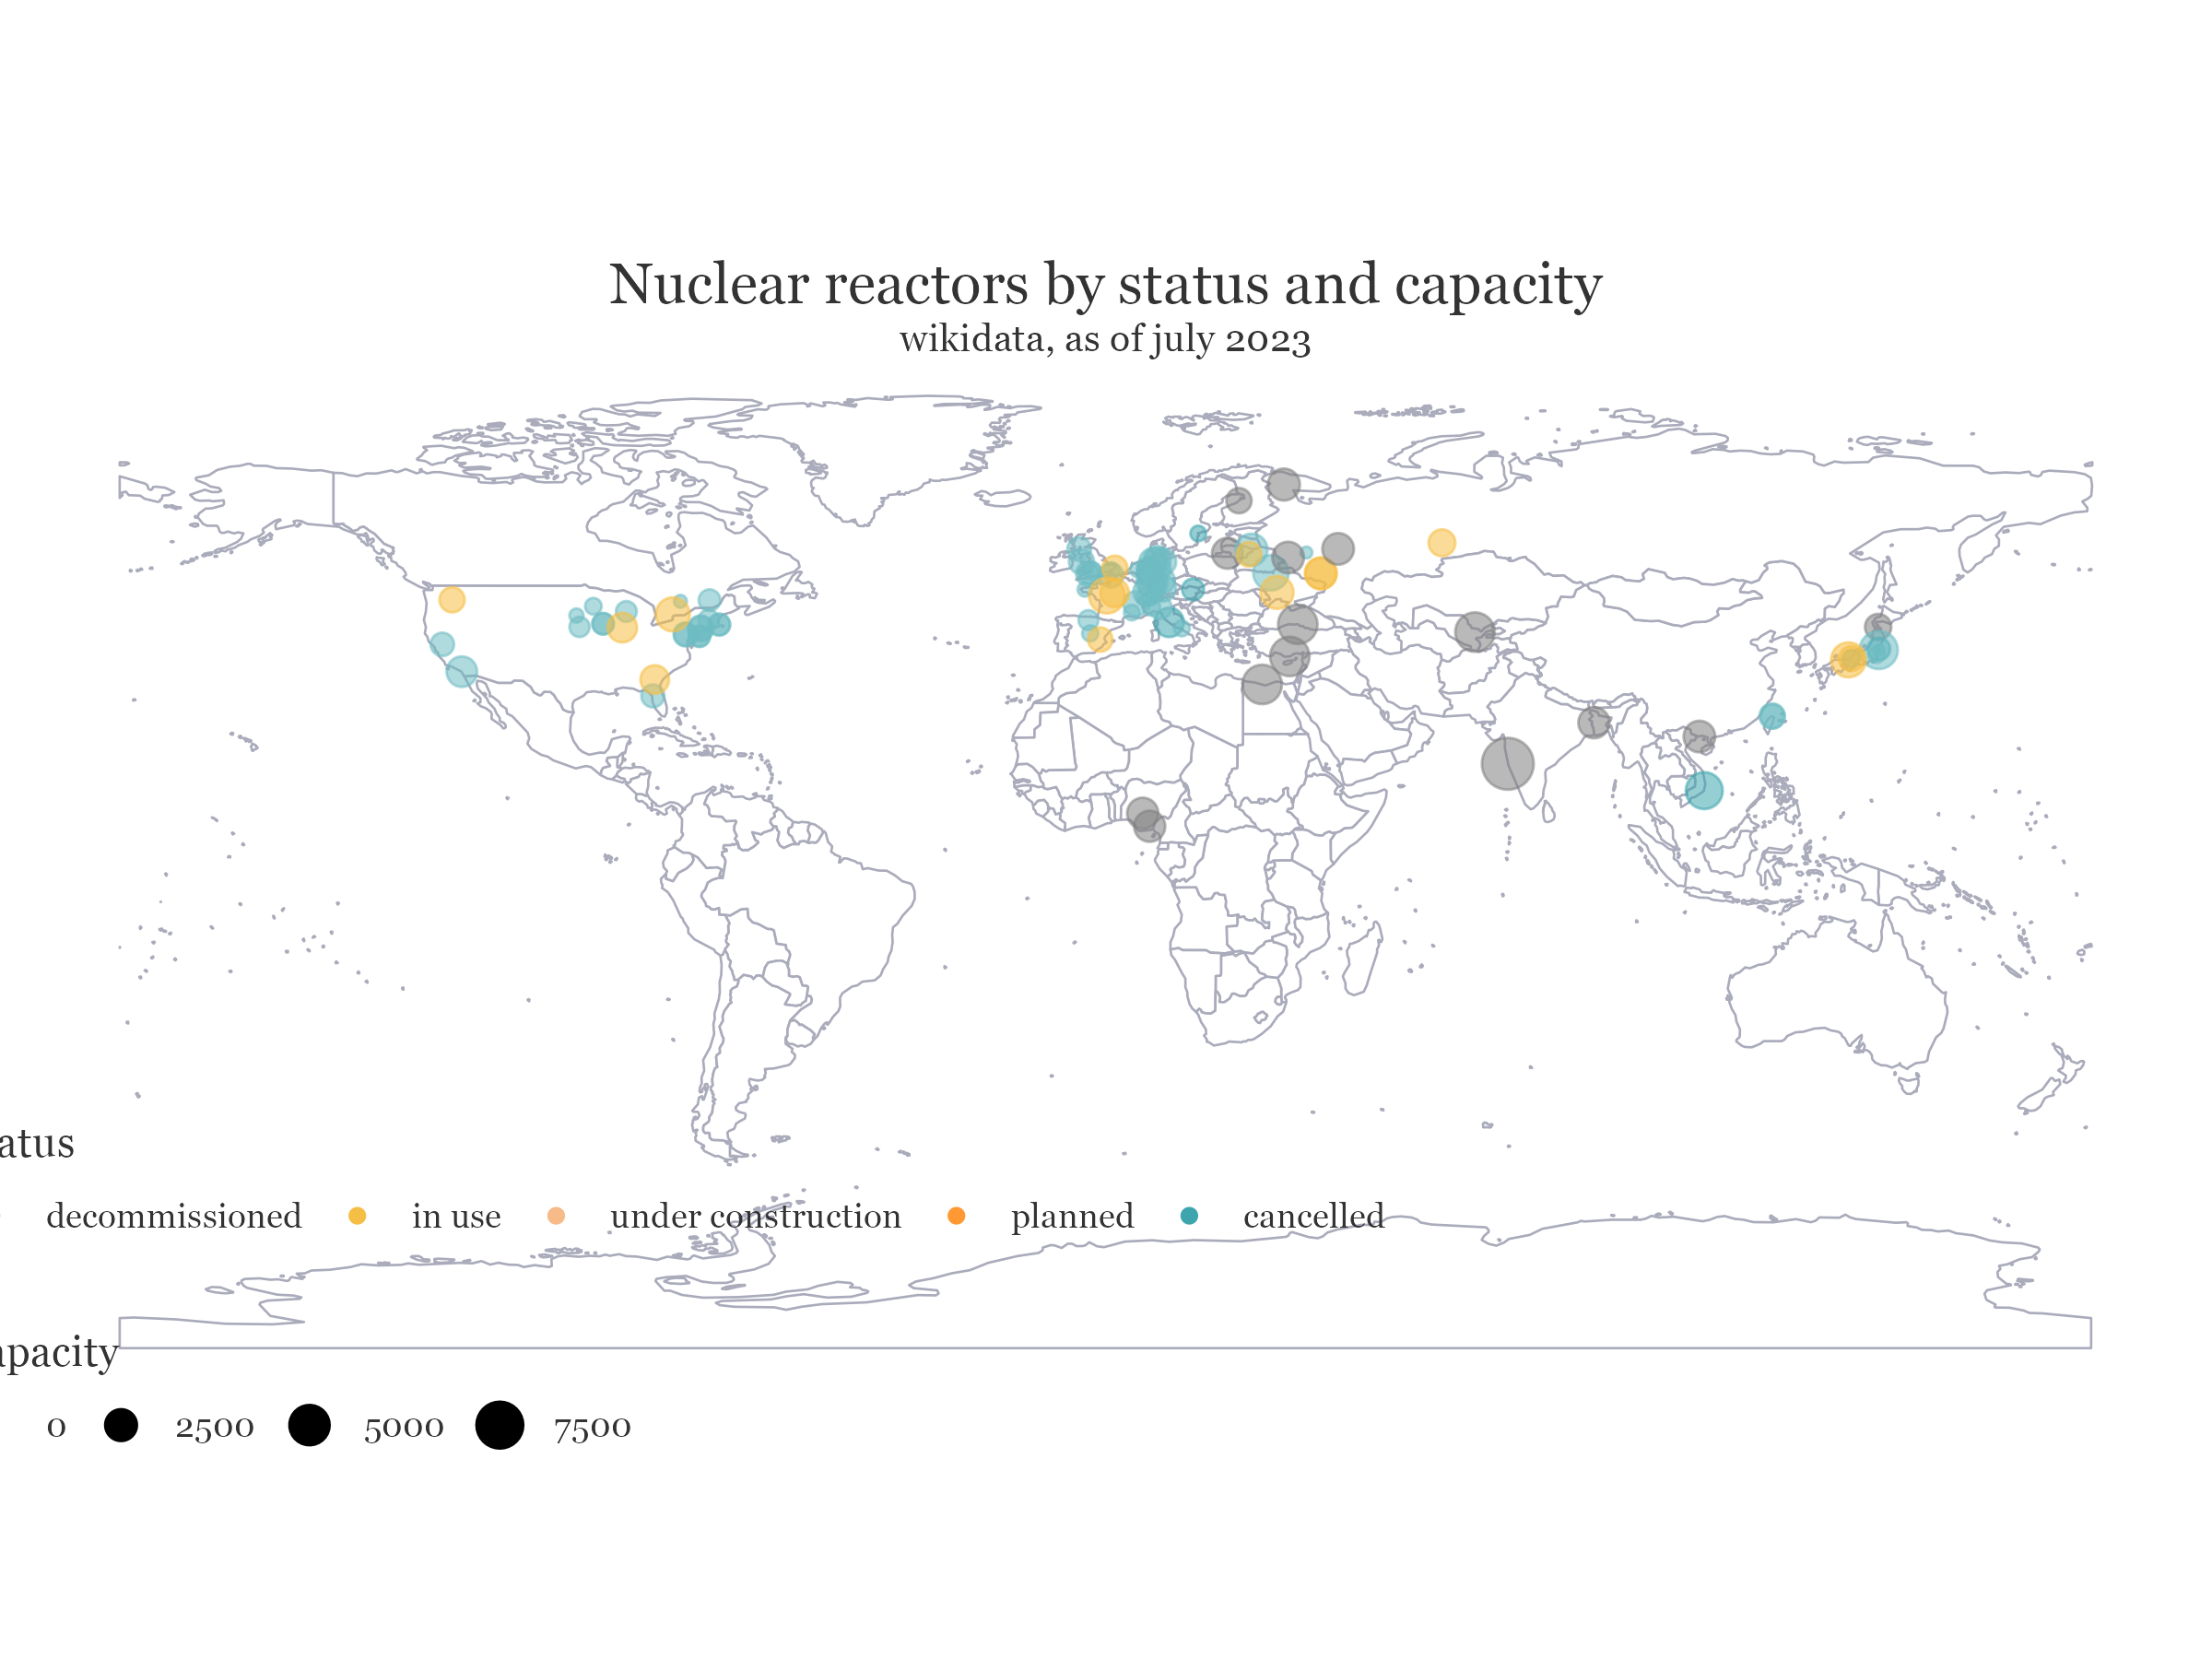

The table this chart was drawn from, first rows:
, nuclearReactor, nuclearReactorLabel, Capacity, StatusLabel, GeoCoordinates, CountryLabel
1, http://www.wikidata.org/entity/Q94805, Biblis Nuclear Power Plant, 2525, decommissioned, Point(8.415277777 49.71), Germany
2, http://www.wikidata.org/entity/Q113368, Phénix, 130, decommissioned, Point(4.71166667 44.14333333), France
3, http://www.wikidata.org/entity/Q114295, Fukushima Daiichi Nuclear Power Plant, 0, decommissioned, Point(141.0325 37.42138889), Japan
4, http://www.wikidata.org/entity/Q186223, South Ukraine Nuclear Power Plant, 2850, in use, Point(31.21666667 47.81666667), Ukraine
5, http://www.wikidata.org/entity/Q211150, Bradwell nuclear power station, 242, decommissioned, Point(0.896944 51.7414), United Kingdom
6, http://www.wikidata.org/entity/Q215419, Chernobyl Nuclear Power Plant, 3515, decommissioned, Point(30.099147 51.389553), Ukraine
7, http://www.wikidata.org/entity/Q535877, Lingen Nuclear Power Plant, 268, decommissioned, Point(7.3069 52.4828), Germany
8, http://www.wikidata.org/entity/Q536084, Obrigheim Nuclear Power Plant, 340, decommissioned, Point(9.07627 49.3645), Germany
9, http://www.wikidata.org/entity/Q569525, Philippsburg Nuclear Power Plant, 1402, decommissioned, Point(8.43644 49.2527), Germany
10, http://www.wikidata.org/entity/Q575275, Dodewaard nuclear power plant, 60, decommissioned, Point(5.686111 51.899444), Netherlands
11, http://www.wikidata.org/entity/Q593463, Zwentendorf Nuclear Power Plant, 700, cancelled, Point(15.8847 48.3544), Austria
12, http://www.wikidata.org/entity/Q615128, Montalto di Castro Nuclear Power Station, 2018, cancelled, Point(11.5314 42.3588), Italy
13, http://www.wikidata.org/entity/Q644493, Saint-Laurent Nuclear Power Plant, 1830, in use, Point(1.57861111 47.72055556), France
14, http://www.wikidata.org/entity/Q655061, Unterweser Nuclear Power Plant, 1410, decommissioned, Point(8.4802 53.4277), Germany
15, http://www.wikidata.org/entity/Q656869, Grafenrheinfeld Nuclear Power Plant, 1345, decommissioned, Point(10.1847 49.9841), Germany
16, http://www.wikidata.org/entity/Q657018, Grohnde Nuclear Power Plant, 1430, decommissioned, Point(9.41333 52.0353), Germany
17, http://www.wikidata.org/entity/Q657029, Gundremmingen Nuclear Power Plant, 1344, decommissioned, Point(10.4022 48.5147), Germany
18, http://www.wikidata.org/entity/Q676411, Fessenheim Nuclear Power Plant, 1760, decommissioned, Point(7.5625 47.90361111), France
19, http://www.wikidata.org/entity/Q679563, Brokdorf Nuclear Power Plant, 1480, decommissioned, Point(9.344722222 53.850833333), Germany
20, http://www.wikidata.org/entity/Q686931, Mühleberg Nuclear Power Plant, 355, decommissioned, Point(7.27028 46.9708), Switzerland
21, http://www.wikidata.org/entity/Q703271, Krümmel Nuclear Power Plant, 1402, decommissioned, Point(10.4089 53.41), Germany
22, http://www.wikidata.org/entity/Q704293, Brunsbüttel Nuclear Power Plant, 806, decommissioned, Point(9.20167 53.8917), Germany
23, http://www.wikidata.org/entity/Q711929, Kuosheng Nuclear Power Plant, 985, decommissioned, Point(121.66286004 25.2029346), Taiwan
24, http://www.wikidata.org/entity/Q712574, Jinshan Nuclear Power Plant, 1208, decommissioned, Point(121.56767324 25.29147459), Taiwan
25, http://www.wikidata.org/entity/Q743467, Hanhikivi Nuclear Power Plant, 1200, proposed building or structure, Point(24.26388889 64.53055556), Finland
26, http://www.wikidata.org/entity/Q762368, San Onofre Nuclear Generating Station, 2254, decommissioned, Point(-117.555 33.3689), United States of America
27, http://www.wikidata.org/entity/Q782133, Hunterston B nuclear power station, 965, decommissioned, Point(-4.89009 55.7221), United Kingdom
28, http://www.wikidata.org/entity/Q835791, Novovoronezh Nuclear Power Plant II, 2375, in use, Point(39.23215628 51.28168913), Russia
29, http://www.wikidata.org/entity/Q3664619, Nizhegorodsk Nuclear Power Plant, 2510, proposed building or structure, Point(42.36472222 55.74722222), Russia
30, http://www.wikidata.org/entity/Q4357537, R4 nuclear reactor, 132, cancelled, Point(16.83277778 58.55305556), Sweden
31, http://www.wikidata.org/entity/Q7038783, Ninh Thuận 2 Nuclear Power Plant, 4000, cancelled, Point(109.17527778 11.69055556), Vietnam
32, http://www.wikidata.org/entity/Q7380438, Rooppur Nuclear Power Plant, 2400, building or structure under construction, Point(89.0461556 24.0701411), Bangladesh
33, http://www.wikidata.org/entity/Q11527936, Tokai Power Station, 166, decommissioned, Point(140.606667 36.466389), Japan
34, http://www.wikidata.org/entity/Q13220866, Sinop Nuclear Power Plant, 4800, proposed building or structure, Point(35.0 42.0), Turkey
35, http://www.wikidata.org/entity/Q16698859, Smolensk Nuclear Power Plant II, 2510, proposed building or structure, Point(33.233333 54.166667), Russia
36, http://www.wikidata.org/entity/Q30083718, El Dabaa Nuclear Power Plant, 4800, building or structure under construction, Point(28.497777777 31.044166666), Egypt
37, http://www.wikidata.org/entity/Q48795655, Geregu nuclear power plant, 2400, proposed building or structure, Point(6.69 7.57), Nigeria
38, http://www.wikidata.org/entity/Q48795688, Itu nuclear power plant, 2400, proposed building or structure, Point(7.97 5.205), Nigeria
39, http://www.wikidata.org/entity/Q60851209, Nuclear power plant in the Jizzakh regio…, 4800, proposed building or structure, Point(67.333333333 40.583333333), Uzbekistan
40, http://www.wikidata.org/entity/Q85764720, Guangxi Bailong Nuclear Power Project, 2500, proposed building or structure, Point(108.293888888 21.545277777), People's Republic of China
41, http://www.wikidata.org/entity/Q10494670…, Sizewell B power station, 1198, in use, Point(1.61972 52.215), United Kingdom
42, http://www.wikidata.org/entity/Q838816, Fukushima Daini Nuclear Power Plant, 4400, decommissioned, Point(141.02111 37.31944), Japan
43, http://www.wikidata.org/entity/Q847687, Ignalina Nuclear Power Plant, 2600, decommissioned, Point(26.56 55.604444), Lithuania
44, http://www.wikidata.org/entity/Q862589, Three Mile Island Nuclear Generating Sta…, 819, decommissioned, Point(-76.724911 40.152047), United States of America
45, http://www.wikidata.org/entity/Q862589, Three Mile Island Nuclear Generating Sta…, 980.8, decommissioned, Point(-76.724911 40.152047), United States of America
46, http://www.wikidata.org/entity/Q928750, Duane Arnold Energy Center, 601, decommissioned, Point(-91.7772 42.1006), United States of America
47, http://www.wikidata.org/entity/Q928750, Duane Arnold Energy Center, 679.5, decommissioned, Point(-91.7772 42.1006), United States of America
48, http://www.wikidata.org/entity/Q935091, Ōma Nuclear Power Plant, 1383, building or structure under construction, Point(140.91027778 41.50972222), Japan
49, http://www.wikidata.org/entity/Q948689, Nuclear Power Demonstration, 19.5, decommissioned, Point(-77.6578 46.1867), Canada
50, http://www.wikidata.org/entity/Q1111040, Gentilly Nuclear Generating Station, 675, decommissioned, Point(-72.3569 46.3958), Canada
51, http://www.wikidata.org/entity/Q1233845, Rancho Seco Nuclear Generating Station, 918, decommissioned, Point(-121.122 38.3453), United States of America
52, http://www.wikidata.org/entity/Q1331046, Monju Nuclear Power Plant, 280, decommissioned, Point(135.98805556 35.74027778), Japan
53, http://www.wikidata.org/entity/Q1466274, Dungeness Nuclear Power Station, 1040, decommissioned, Point(0.963889 50.9139), United Kingdom
54, http://www.wikidata.org/entity/Q1489205, Brennilis Nuclear Power Plant, 70, decommissioned, Point(-3.87222222 48.35333333), France
55, http://www.wikidata.org/entity/Q1500817, Fugen Nuclear Power Plant, 165, decommissioned, Point(136.01638889 35.75444444), Japan
56, http://www.wikidata.org/entity/Q1514659, Kewaunee Power Station, 560.1, decommissioned, Point(-87.5361 44.3422), United States of America
57, http://www.wikidata.org/entity/Q1516283, Dresden Generating Station, 2019, in use, Point(-88.2681 41.3897), United States of America
58, http://www.wikidata.org/entity/Q1516337, Edwin I. Hatch Nuclear Power Plant, 1848, in use, Point(-82.3439 31.9342), United States of America
59, http://www.wikidata.org/entity/Q1516614, Indian Point Energy Center, 1012, decommissioned, Point(-73.952222222 41.269722222), United States of America
60, http://www.wikidata.org/entity/Q1516614, Indian Point Energy Center, 1299, decommissioned, Point(-73.952222222 41.269722222), United States of America
... 35 more rows
